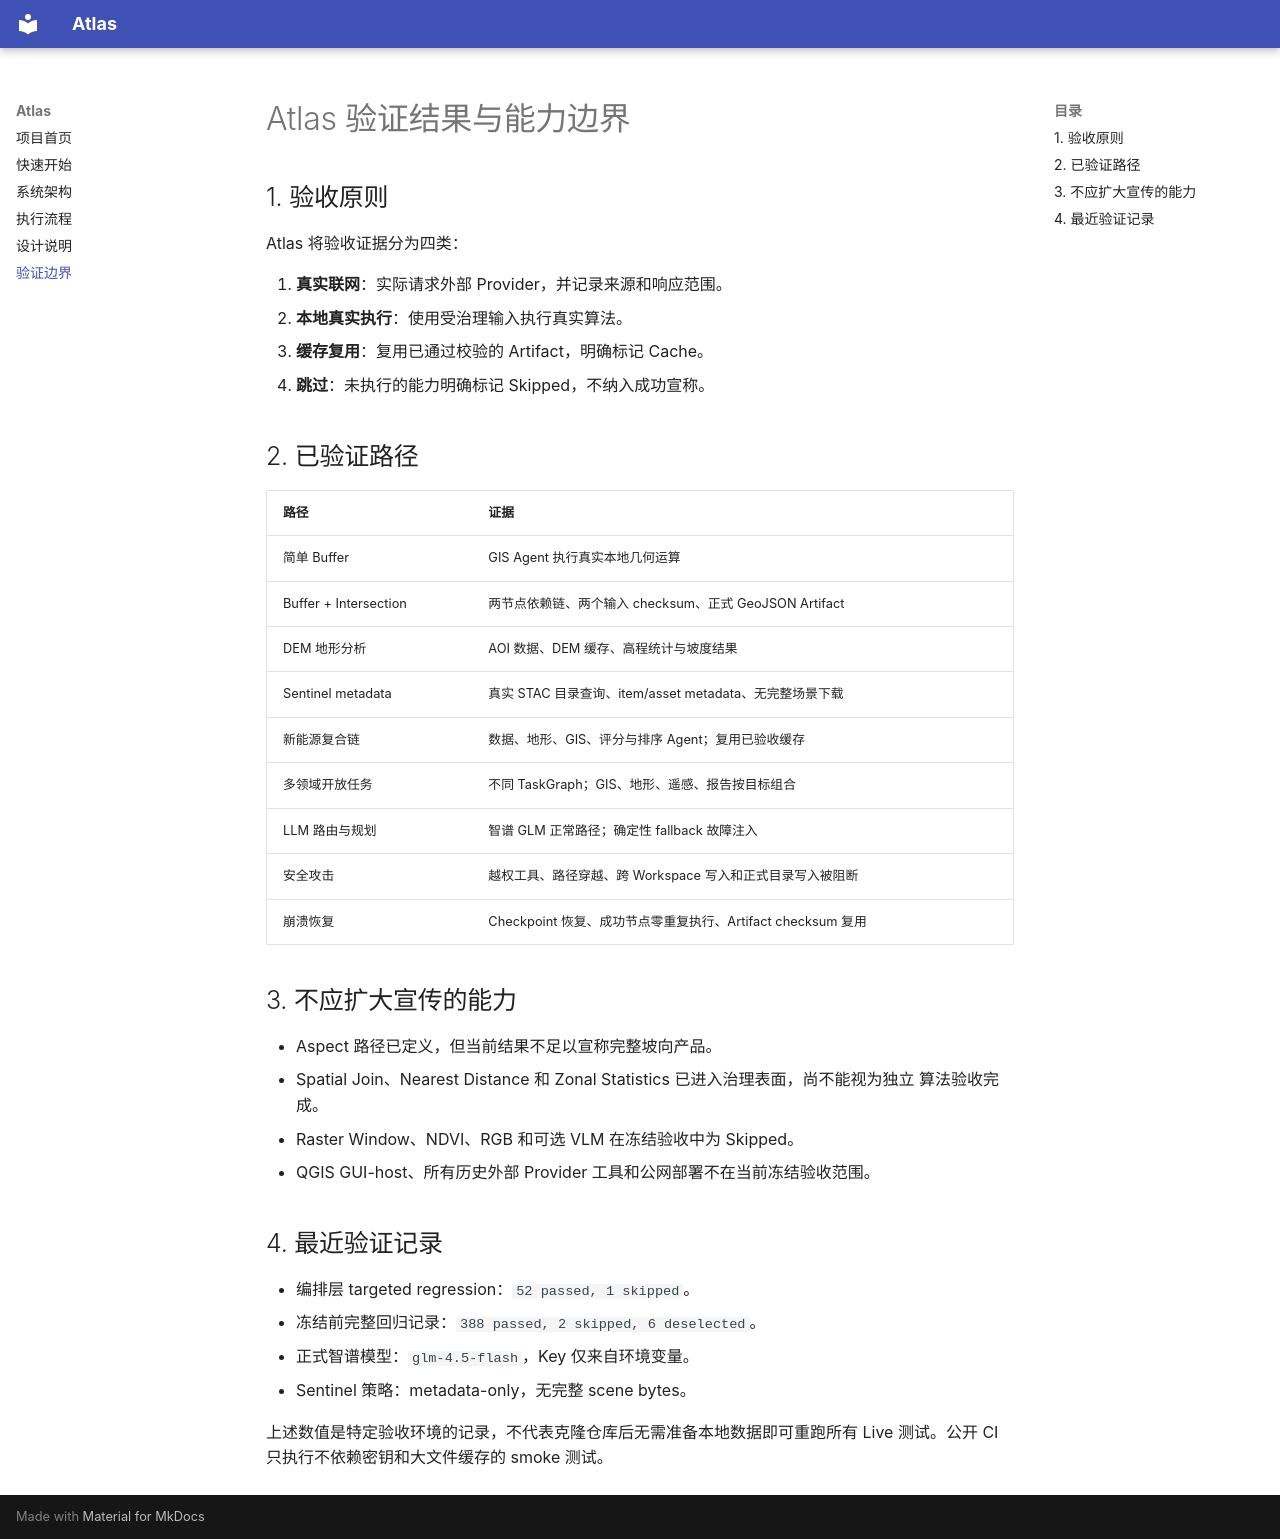

repository: ni1110/Atlas-Geospatial-Intelligence · page: validation/index.html · generator: mkdocs

# Atlas 验证结果与能力边界

## 1. 验收原则

Atlas 将验收证据分为四类：

1. **真实联网**：实际请求外部 Provider，并记录来源和响应范围。
2. **本地真实执行**：使用受治理输入执行真实算法。
3. **缓存复用**：复用已通过校验的 Artifact，明确标记 Cache。
4. **跳过**：未执行的能力明确标记 Skipped，不纳入成功宣称。

## 2. 已验证路径

| 路径 | 证据 |
| --- | --- |
| 简单 Buffer | GIS Agent 执行真实本地几何运算 |
| Buffer + Intersection | 两节点依赖链、两个输入 checksum、正式 GeoJSON Artifact |
| DEM 地形分析 | AOI 数据、DEM 缓存、高程统计与坡度结果 |
| Sentinel metadata | 真实 STAC 目录查询、item/asset metadata、无完整场景下载 |
| 新能源复合链 | 数据、地形、GIS、评分与排序 Agent；复用已验收缓存 |
| 多领域开放任务 | 不同 TaskGraph；GIS、地形、遥感、报告按目标组合 |
| LLM 路由与规划 | 智谱 GLM 正常路径；确定性 fallback 故障注入 |
| 安全攻击 | 越权工具、路径穿越、跨 Workspace 写入和正式目录写入被阻断 |
| 崩溃恢复 | Checkpoint 恢复、成功节点零重复执行、Artifact checksum 复用 |

## 3. 不应扩大宣传的能力

- Aspect 路径已定义，但当前结果不足以宣称完整坡向产品。
- Spatial Join、Nearest Distance 和 Zonal Statistics 已进入治理表面，尚不能视为独立
  算法验收完成。
- Raster Window、NDVI、RGB 和可选 VLM 在冻结验收中为 Skipped。
- QGIS GUI-host、所有历史外部 Provider 工具和公网部署不在当前冻结验收范围。

## 4. 最近验证记录

- 编排层 targeted regression：`52 passed, 1 skipped`。
- 冻结前完整回归记录：`388 passed, 2 skipped, 6 deselected`。
- 正式智谱模型：`glm-4.5-flash`，Key 仅来自环境变量。
- Sentinel 策略：metadata-only，无完整 scene bytes。

上述数值是特定验收环境的记录，不代表克隆仓库后无需准备本地数据即可重跑所有 Live
测试。公开 CI 只执行不依赖密钥和大文件缓存的 smoke 测试。
